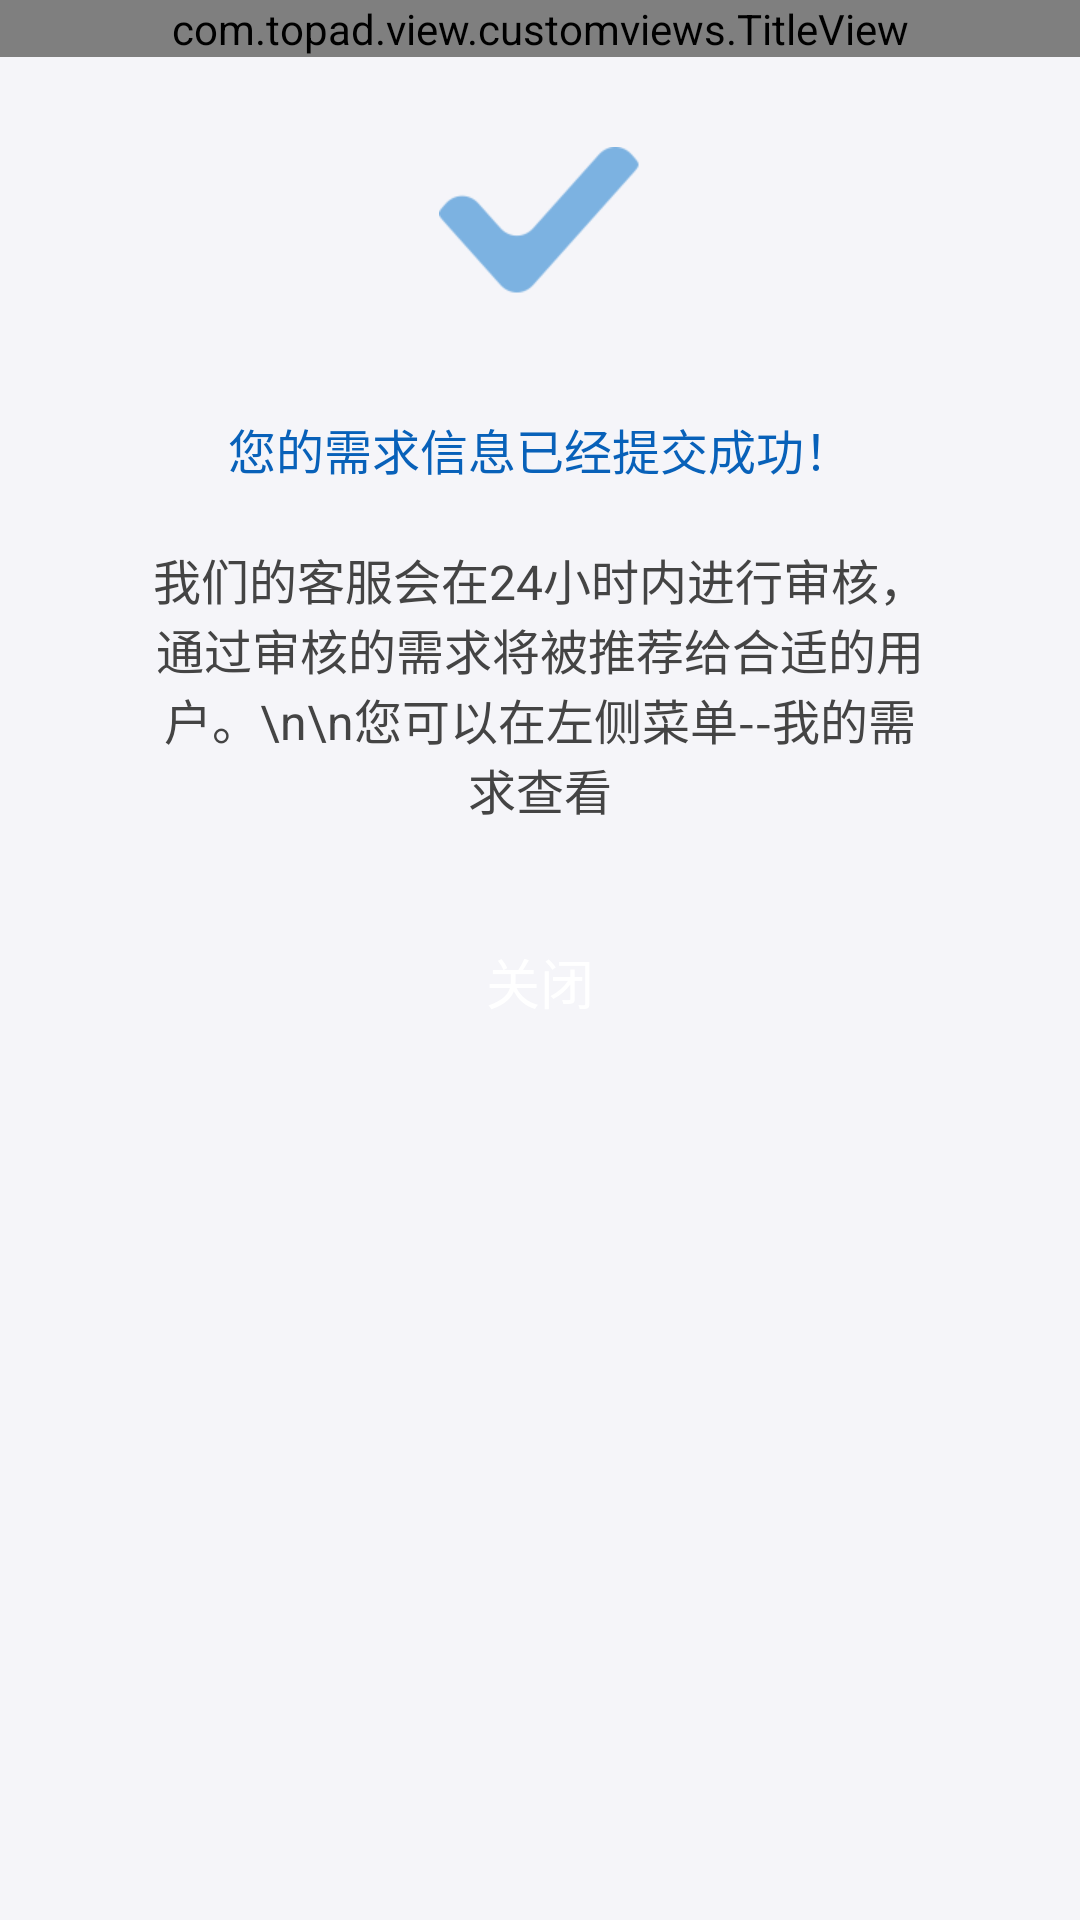

Android layout source for this screen:
<!-- AndroidManifest.xml: application theme AppTheme -->
<!-- res/layout/activity_publist_result.xml -->
<LinearLayout xmlns:android="http://schemas.android.com/apk/res/android"
    android:layout_width="match_parent"
    android:layout_height="match_parent"
    android:background="@color/app_bg"
    android:orientation="vertical">
    
    <com.topad.view.customviews.TitleView
        android:id="@+id/title"
        android:layout_width="match_parent"
        android:layout_height="wrap_content"
        android:focusable="true"
        android:focusableInTouchMode="true"/>

            
            <LinearLayout
                android:id="@+id/media_add"
                android:layout_width="fill_parent"
                android:layout_height="wrap_content"
                android:gravity="center"
                android:orientation="vertical"
                android:layout_marginRight="40dp"
                android:layout_marginLeft="40dp">

                <ImageView
                    android:layout_width="wrap_content"
                    android:layout_height="wrap_content"
                    android:src="@drawable/icon_ok"
                    android:layout_marginBottom="30dp"
                    android:layout_marginTop="30dp"/>

                <TextView
                    android:layout_width="wrap_content"
                    android:layout_height="wrap_content"
                    android:gravity="center_horizontal"
                    android:text="您的需求信息已经提交成功！"
                    android:textSize="16sp"
                    android:layout_marginTop="10dp"
                    android:layout_marginBottom="10dp"
                    android:layout_marginLeft="10dp"
                    android:layout_marginRight="10dp"
                    android:textColor="@color/bule2"/>
                <TextView
                    android:layout_width="wrap_content"
                    android:layout_height="wrap_content"
                    android:gravity="center_horizontal"
                    android:text="我们的客服会在24小时内进行审核，通过审核的需求将被推荐给合适的用户。\n\n您可以在左侧菜单--我的需求查看"
                    android:textSize="16sp"
                    android:layout_marginTop="10dp"
                    android:layout_marginBottom="10dp"
                    android:layout_marginLeft="10dp"
                    android:layout_marginRight="10dp"
                    android:textColor="@color/text_bg"/>
                
                <Button
                    android:id="@+id/bt_commit"
                    style="@style/btn_bule3_borad_style"
                    android:focusable="false"
                    android:layout_width="100dp"
                    android:text="关闭"
                    android:clickable="true"
                    android:onClick="onClick"
                    android:layout_marginLeft="10dp"
                    android:layout_marginRight="10dp"
                    android:layout_marginTop="20dp"
                    android:layout_marginBottom="20dp"/>


            </LinearLayout>


</LinearLayout>
<!-- resources referenced by this layout -->
<resources>
  <color name="app_bg">#f5f5f9</color>
  <color name="bule2">#0861b9</color>
  <color name="text_bg">#ff444444</color>
  <!-- drawable icon_ok: png bitmap (drawable-xhdpi, 2768 bytes) -->
  <style name="btn_bule3_borad_style">
          <item name="android:layout_width">match_parent</item>
          <item name="android:layout_height">45dp</item>
          <item name="android:textColor">@color/white</item>
          <item name="android:textSize">18sp</item>
          <item name="android:background">@drawable/common_btn_border_bule3</item>
      </style>
  <style name="AppTheme" parent="AppBaseTheme">
          <item name="android:windowNoTitle">true</item>
          
      </style>
  <color name="white">#ffffff</color>
  <style name="AppBaseTheme" parent="android:Theme.Light">
          
      </style>
</resources>
